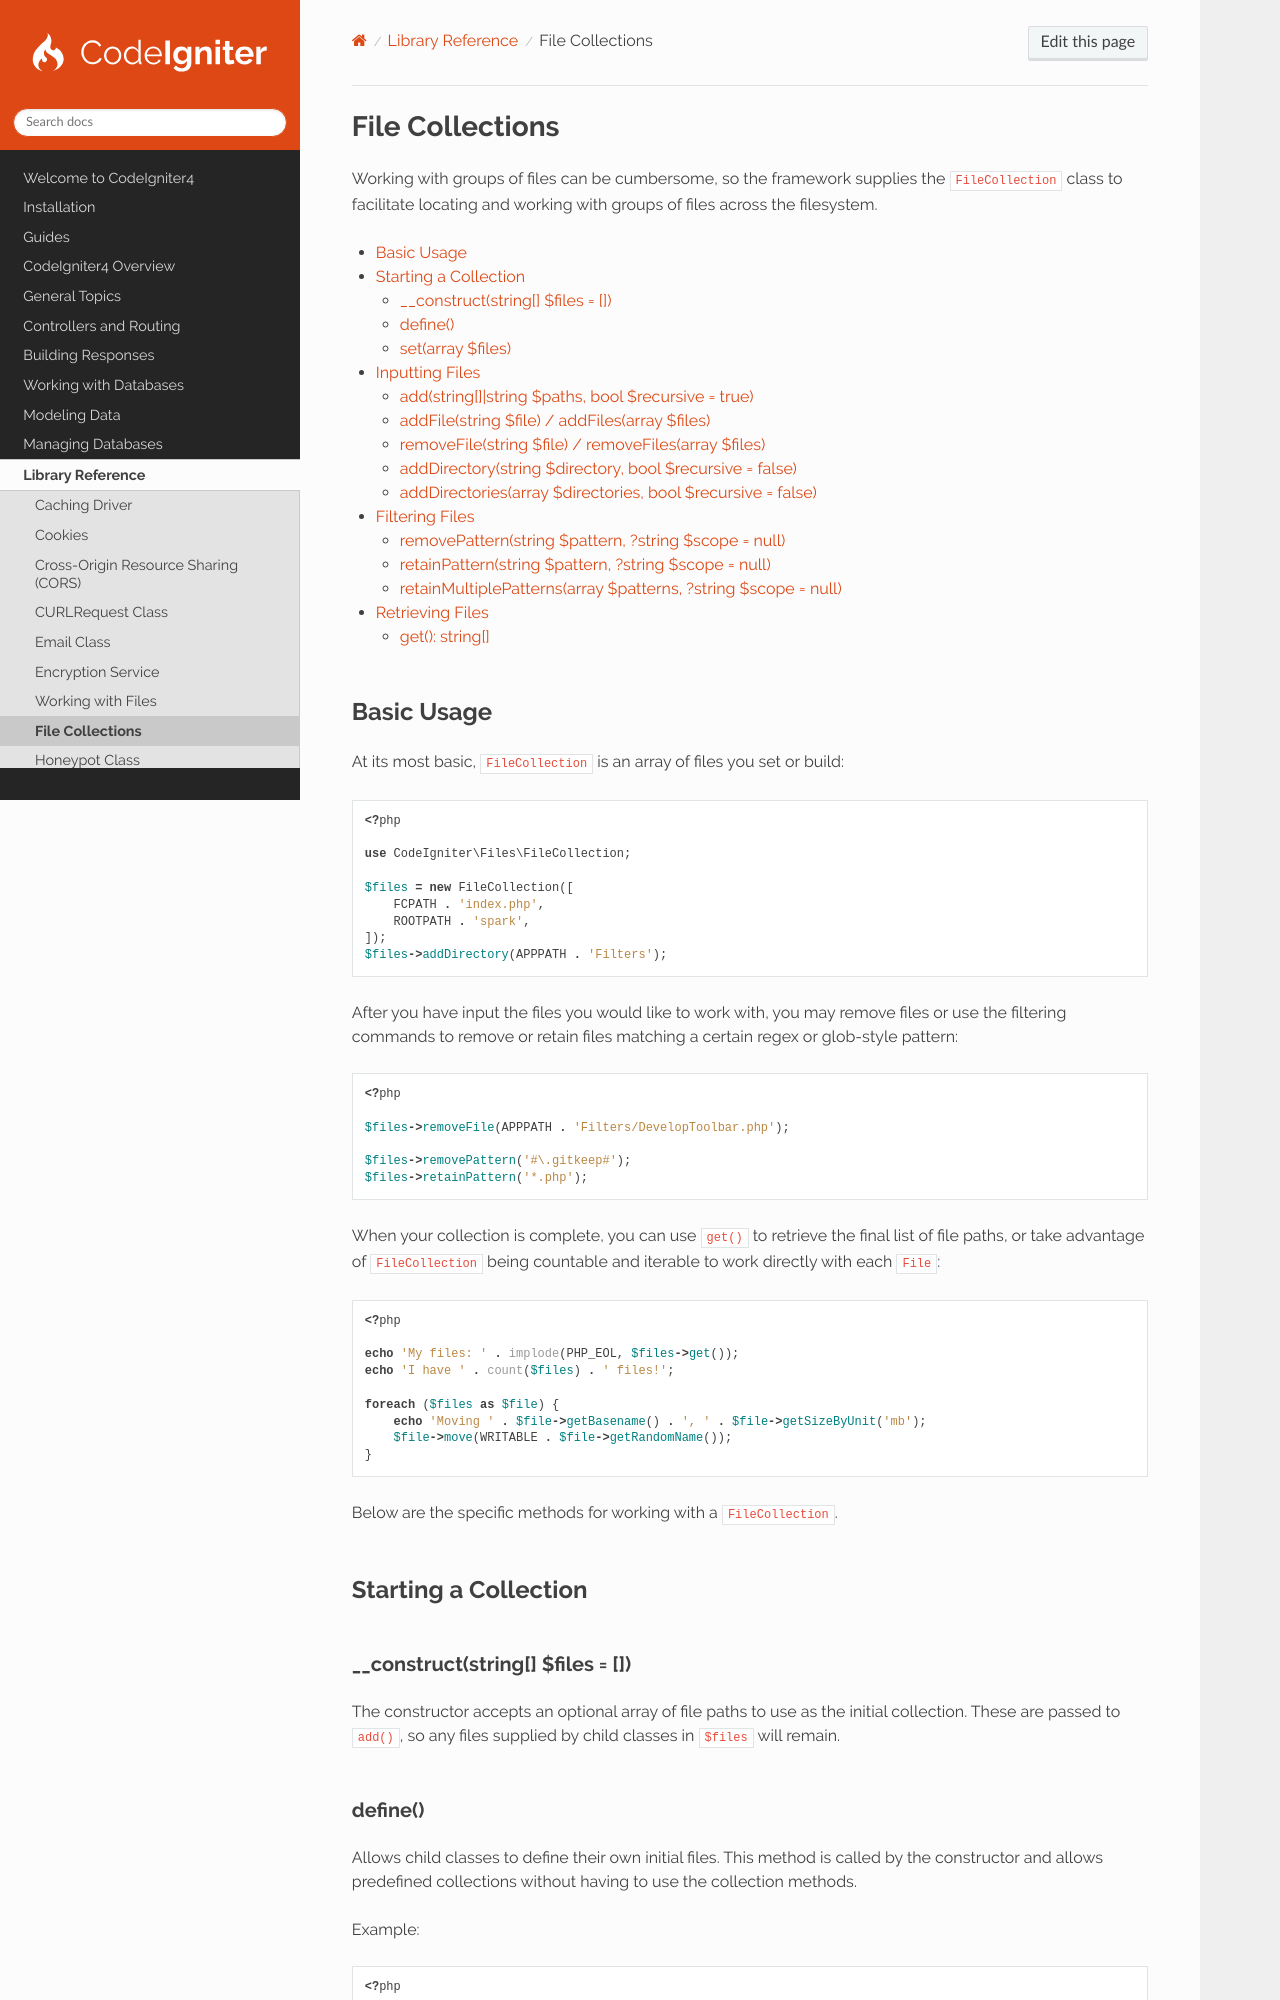

repository: codeigniter4/CodeIgniter4 · page: libraries/file_collections.html · generator: sphinx

################
File Collections
################

Working with groups of files can be cumbersome, so the framework supplies the ``FileCollection`` class to facilitate
locating and working with groups of files across the filesystem.

.. contents::
    :local:
    :depth: 2

***********
Basic Usage
***********

At its most basic, ``FileCollection`` is an array of files you set or build:

.. literalinclude:: files/011.php

After you have input the files you would like to work with, you may remove files or use the filtering commands to remove
or retain files matching a certain regex or glob-style pattern:

.. literalinclude:: files/012.php

When your collection is complete, you can use ``get()`` to retrieve the final list of file paths, or take advantage of
``FileCollection`` being countable and iterable to work directly with each ``File``:

.. literalinclude:: files/013.php

Below are the specific methods for working with a ``FileCollection``.

*********************
Starting a Collection
*********************

__construct(string[] $files = [])
=================================

The constructor accepts an optional array of file paths to use as the initial collection. These are passed to ``add()``,
so any files supplied by child classes in ``$files`` will remain.

define()
========

Allows child classes to define their own initial files. This method is called by the constructor and allows predefined
collections without having to use the collection methods.

Example:

.. literalinclude:: files/014.php

Now you may use the ``ConfigCollection`` anywhere in your project to access all PHP files in **app/Config/** without
having to re-call the collection methods every time.
